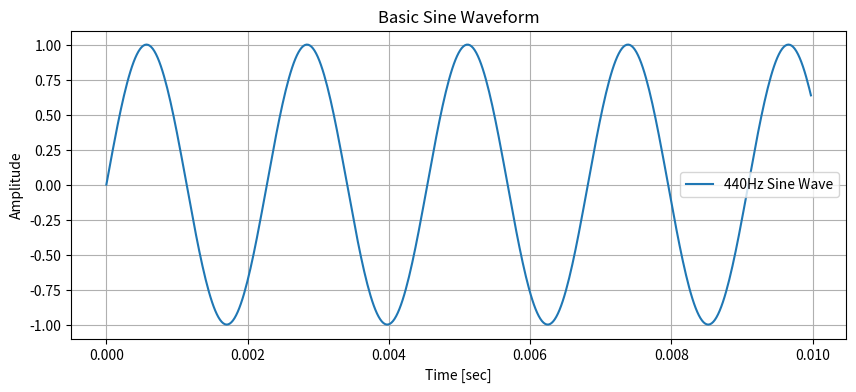

Here is the Python script that generated this plot:
import numpy as np
import matplotlib.pyplot as plt

# 1. 파라미터 설정 (DSP 연구의 기본 변수들)
fs = 44100      # 샘플링 주파수 (1초를 44,100개로 쪼개기)
f = 440         # 신호 주파수 (라음, A4)
duration = 0.01 # 0.01초 동안의 신호만 확인

# 2. 시간축 생성: 0부터 duration까지 1/fs 간격으로 생성
t = np.arange(0, duration, 1/fs)

# 3. 사인파 생성: y = A * sin(2 * pi * f * t)
# 여기서는 진폭(A)을 1로 설정합니다.
y = np.sin(2 * np.pi * f * t)

# 4. 시각화 (Matplotlib 활용)
plt.figure(figsize=(10, 4))
plt.plot(t, y, label=f'{f}Hz Sine Wave')
plt.title("Basic Sine Waveform")
plt.xlabel("Time [sec]")
plt.ylabel("Amplitude")
plt.grid(True)
plt.legend()
plt.show()